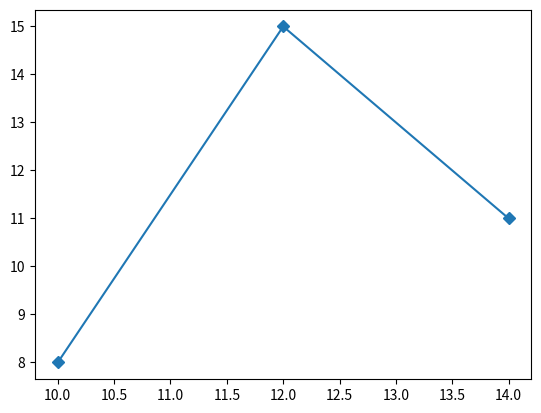

Python code for this plot:
import matplotlib.pyplot as plt

def marked_visits(hours, visits):
    fig, ax = plt.subplots()
    ax.plot(hours, visits, marker="D")
    return fig

fig = marked_visits([10, 12, 14], [8, 15, 11])
plt.show()
